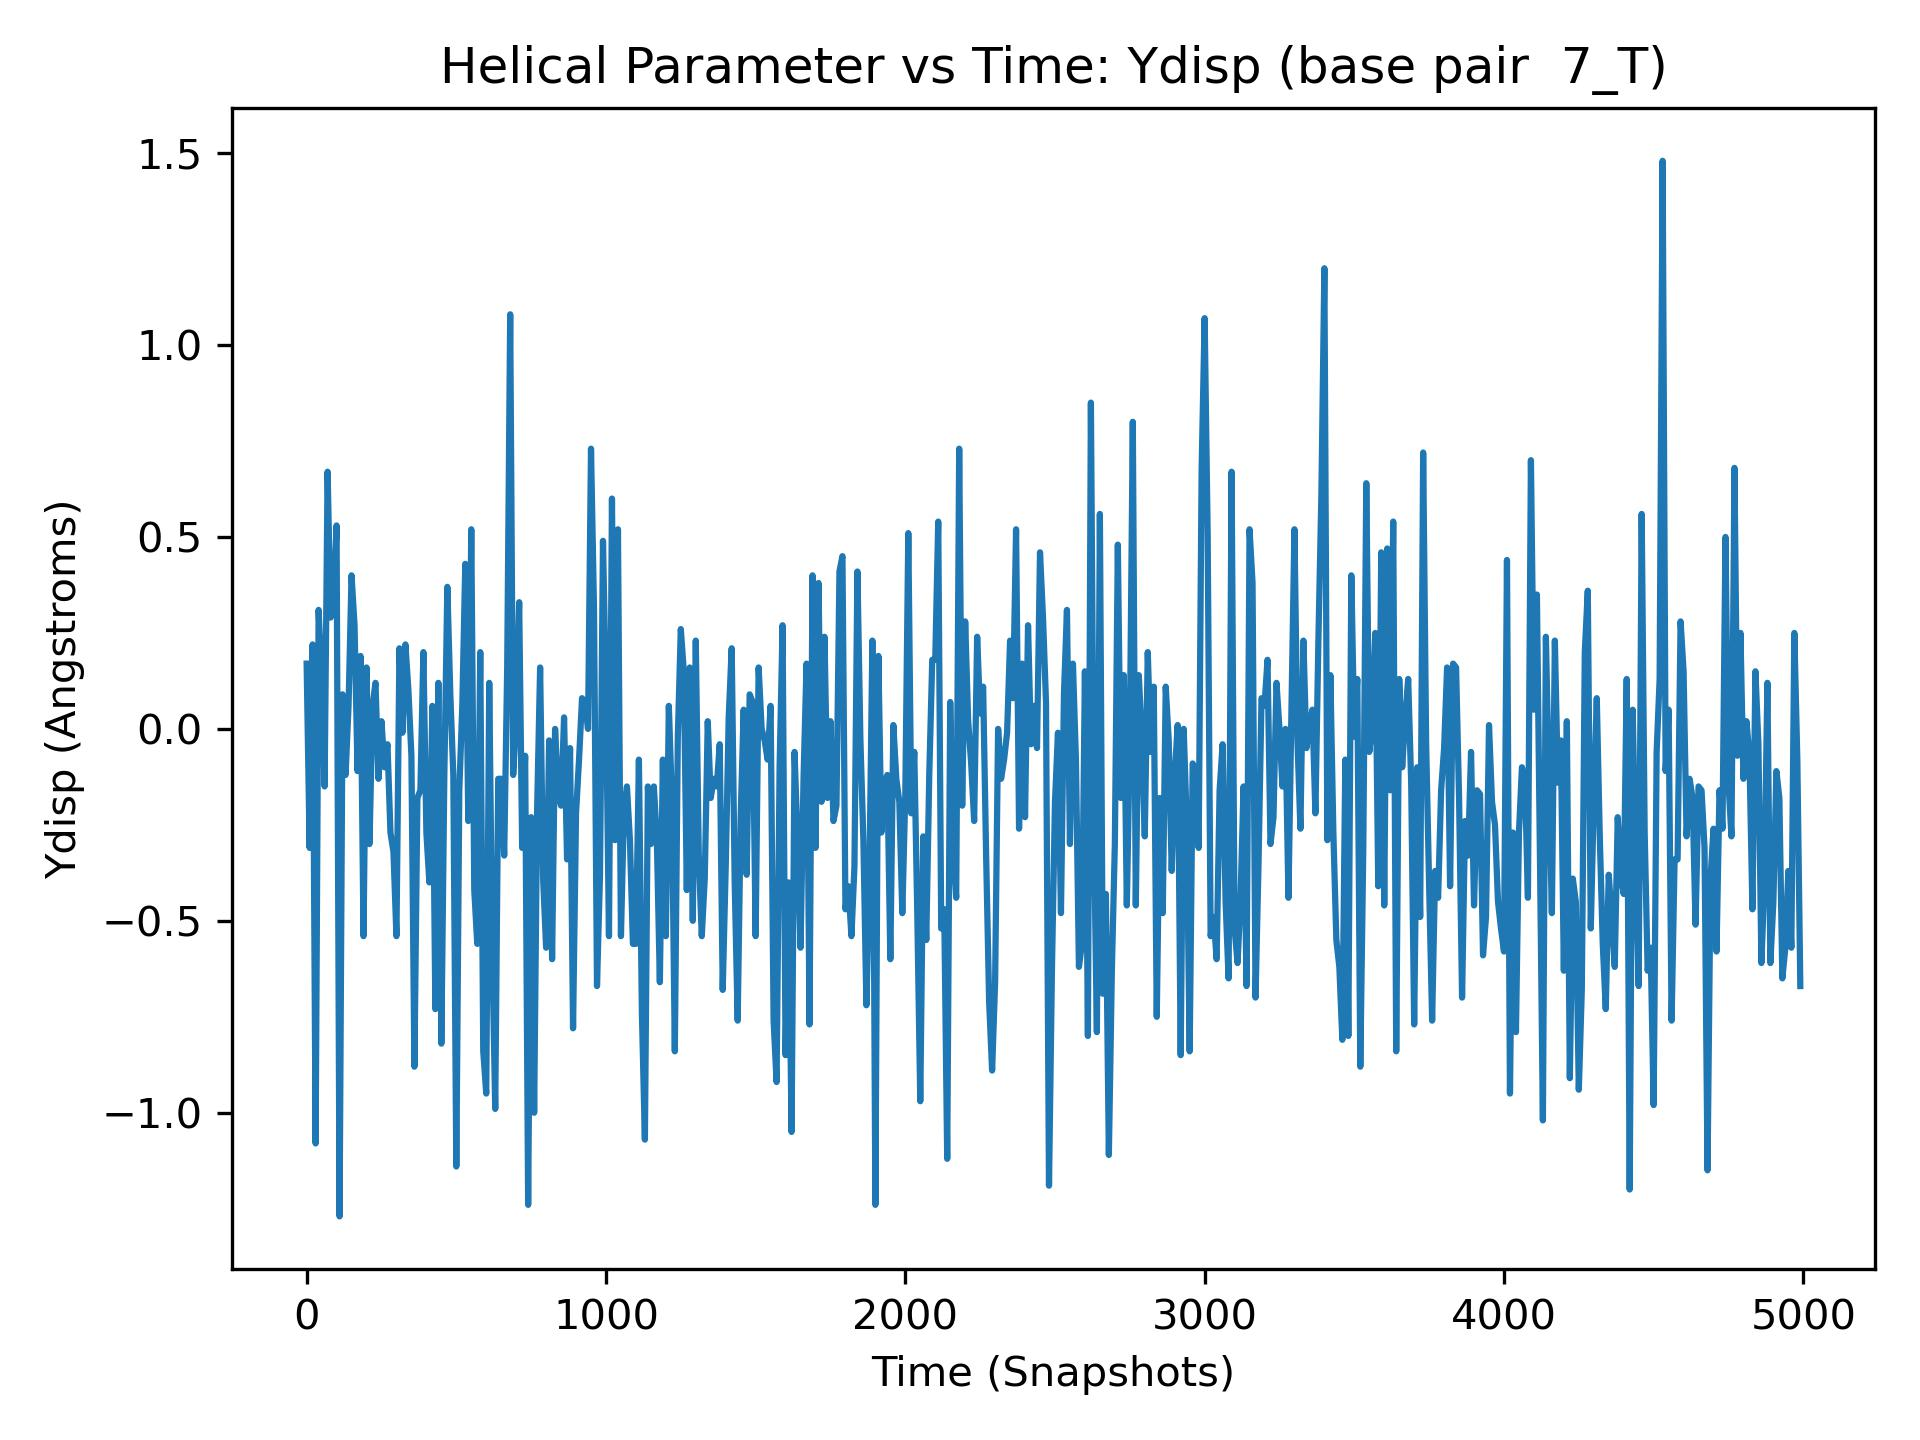

Source data for this figure (header and first rows):
, 7_T
0, 0.17
1, 0.47
2, -0.52
3, -0.07
4, -0.6
5, -0.8
6, 0.08
7, -0.17
8, 0.08
9, -0.19
10, -0.31
11, -0.42
12, 0.29
13, 0.05
14, -0.11
15, -0.27
16, 0.19
17, 0.19
18, -0.12
19, 0.12
20, 0.22
21, -0.54
22, 0.53
23, 0.18
24, -0.78
25, -0.39
26, 0.81
27, -0.54
28, 0.13
29, -0.95
30, -1.08
31, -0.6
32, -0.43
33, 0.28
34, 0.63
35, -0.48
36, -0.78
37, -0.6
38, -0.03
39, -0.76
40, 0.31
41, -0.07
42, -0.02
43, -0.38
44, -0.16
45, -0.85
46, -0.5
47, -0.14
48, 0.0
49, -0.11
50, 0.13
51, -0.31
52, -0.8
53, -0.34
54, -0.78
55, 1.22
56, 0.14
57, 0.06
58, 0.11
59, -0.43
... 4,940 more rows
